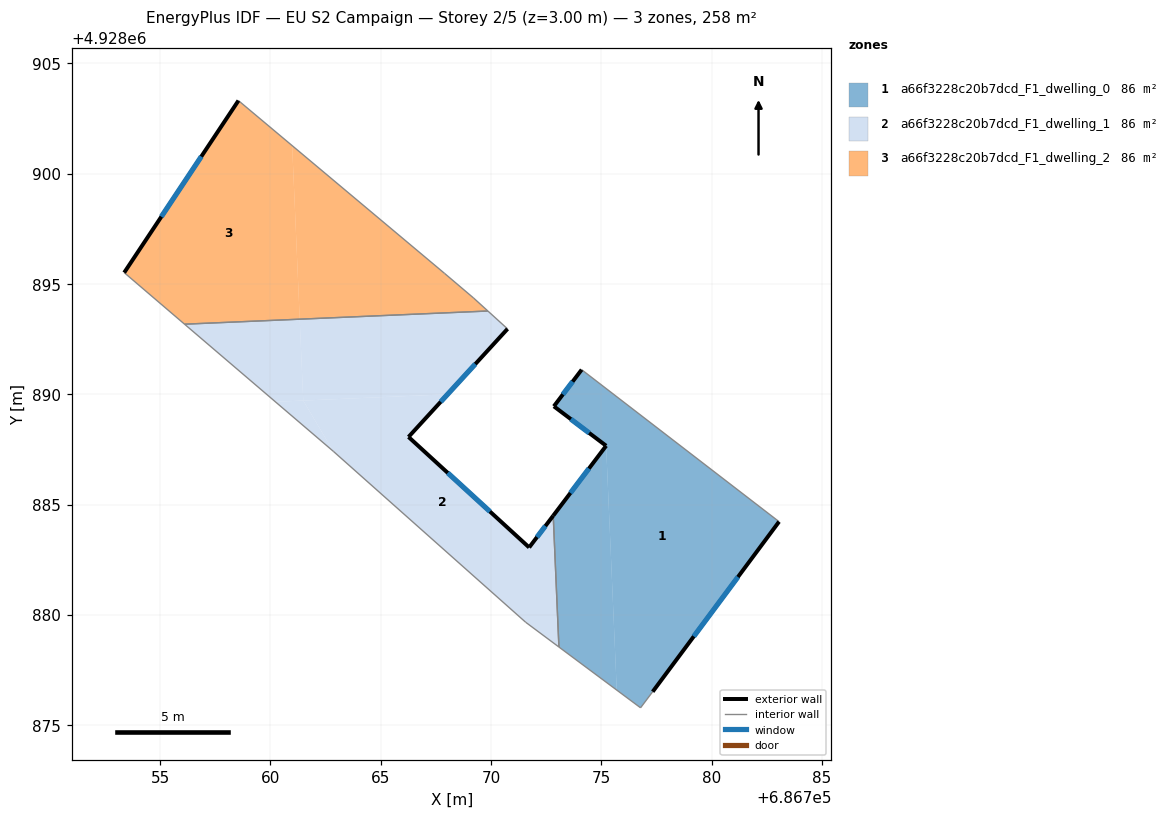
=== STOREY PLAN SPEC (per zone: floor XY polygon, exterior-wall plan segments, windows/doors) ===
zone 1: a66f3228c20b7dcd_F1_dwelling_0  (86.0 m²)
  floor: (686783.06, 4928884.23) (686777.33, 4928876.52) (686776.78, 4928875.79) (686775.70, 4928876.59) (686775.22, 4928887.67) (686772.85, 4928889.46) (686774.11, 4928891.12)
  floor: (686775.22, 4928887.67) (686775.70, 4928876.59) (686773.08, 4928878.54) (686772.82, 4928884.50)
  exterior wall: (686777.33, 4928876.52) – (686783.06, 4928884.23)  [9.6 m]
    window: (686779.19, 4928879.02) – (686781.20, 4928881.72)  [3.5 m²]
  exterior wall: (686775.22, 4928887.67) – (686772.82, 4928884.50)  [4.0 m]
    window: (686774.44, 4928886.64) – (686773.60, 4928885.53)  [1.5 m²]
  exterior wall: (686772.85, 4928889.46) – (686775.22, 4928887.67)  [3.0 m]
    window: (686773.62, 4928888.87) – (686774.45, 4928888.25)  [1.1 m²]
  exterior wall: (686774.11, 4928891.12) – (686772.85, 4928889.46)  [2.1 m]
    window: (686773.70, 4928890.58) – (686773.26, 4928890.00)  [0.8 m²]
  interior walls: 4
zone 2: a66f3228c20b7dcd_F1_dwelling_1  (86.0 m²)
  floor: (686770.75, 4928892.97) (686768.03, 4928890.00) (686761.49, 4928889.72) (686761.33, 4928893.41) (686769.86, 4928893.78)
  floor: (686761.33, 4928893.41) (686761.49, 4928889.72) (686760.22, 4928889.66) (686756.11, 4928893.18)
  floor: (686768.03, 4928890.00) (686766.26, 4928888.07) (686771.73, 4928883.06) (686772.82, 4928884.50) (686773.08, 4928878.54) (686771.57, 4928879.67) (686762.85, 4928887.42) (686761.49, 4928889.72)
  floor: (686761.49, 4928889.72) (686762.85, 4928887.42) (686760.22, 4928889.66)
  exterior wall: (686771.73, 4928883.06) – (686766.26, 4928888.07)  [7.4 m]
    window: (686769.95, 4928884.69) – (686768.04, 4928886.44)  [2.7 m²]
  exterior wall: (686772.82, 4928884.50) – (686771.73, 4928883.06)  [1.8 m]
    window: (686772.47, 4928884.03) – (686772.09, 4928883.53)  [0.7 m²]
  exterior wall: (686766.26, 4928888.07) – (686770.75, 4928892.97)  [6.6 m]
    window: (686767.72, 4928889.66) – (686769.29, 4928891.37)  [2.4 m²]
  interior walls: 6
zone 3: a66f3228c20b7dcd_F1_dwelling_2  (86.0 m²)
  floor: (686767.89, 4928895.49) (686769.21, 4928894.37) (686769.86, 4928893.78) (686761.33, 4928893.41) (686760.99, 4928901.27)
  floor: (686760.99, 4928901.27) (686761.33, 4928893.41) (686756.11, 4928893.18) (686753.37, 4928895.52) (686758.55, 4928903.32)
  exterior wall: (686758.55, 4928903.32) – (686753.37, 4928895.52)  [9.4 m]
    window: (686756.87, 4928900.78) – (686755.06, 4928898.05)  [3.4 m²]
  interior walls: 5

=== DERIVED (storey summary) ===
Building: EU S2 Campaign
Storey: 2 of 5  (floor level z = 3.00 m)
Storey gross floor area: 258.0 m²
Zones on this storey: 3
  - a66f3228c20b7dcd_F1_dwelling_0: floor 86.0 m²; exterior wall 18.6 m (55.9 m²); 4 window(s) 6.8 m²; WWR 12.2%
  - a66f3228c20b7dcd_F1_dwelling_1: floor 86.0 m²; exterior wall 15.9 m (47.6 m²); 3 window(s) 5.8 m²; WWR 12.2%
  - a66f3228c20b7dcd_F1_dwelling_2: floor 86.0 m²; exterior wall 9.4 m (28.1 m²); 1 window(s) 3.4 m²; WWR 12.2%
Zone adjacency (shared interzone walls):
  - a66f3228c20b7dcd_F1_dwelling_0 ↔ a66f3228c20b7dcd_F1_dwelling_1
  - a66f3228c20b7dcd_F1_dwelling_1 ↔ a66f3228c20b7dcd_F1_dwelling_2